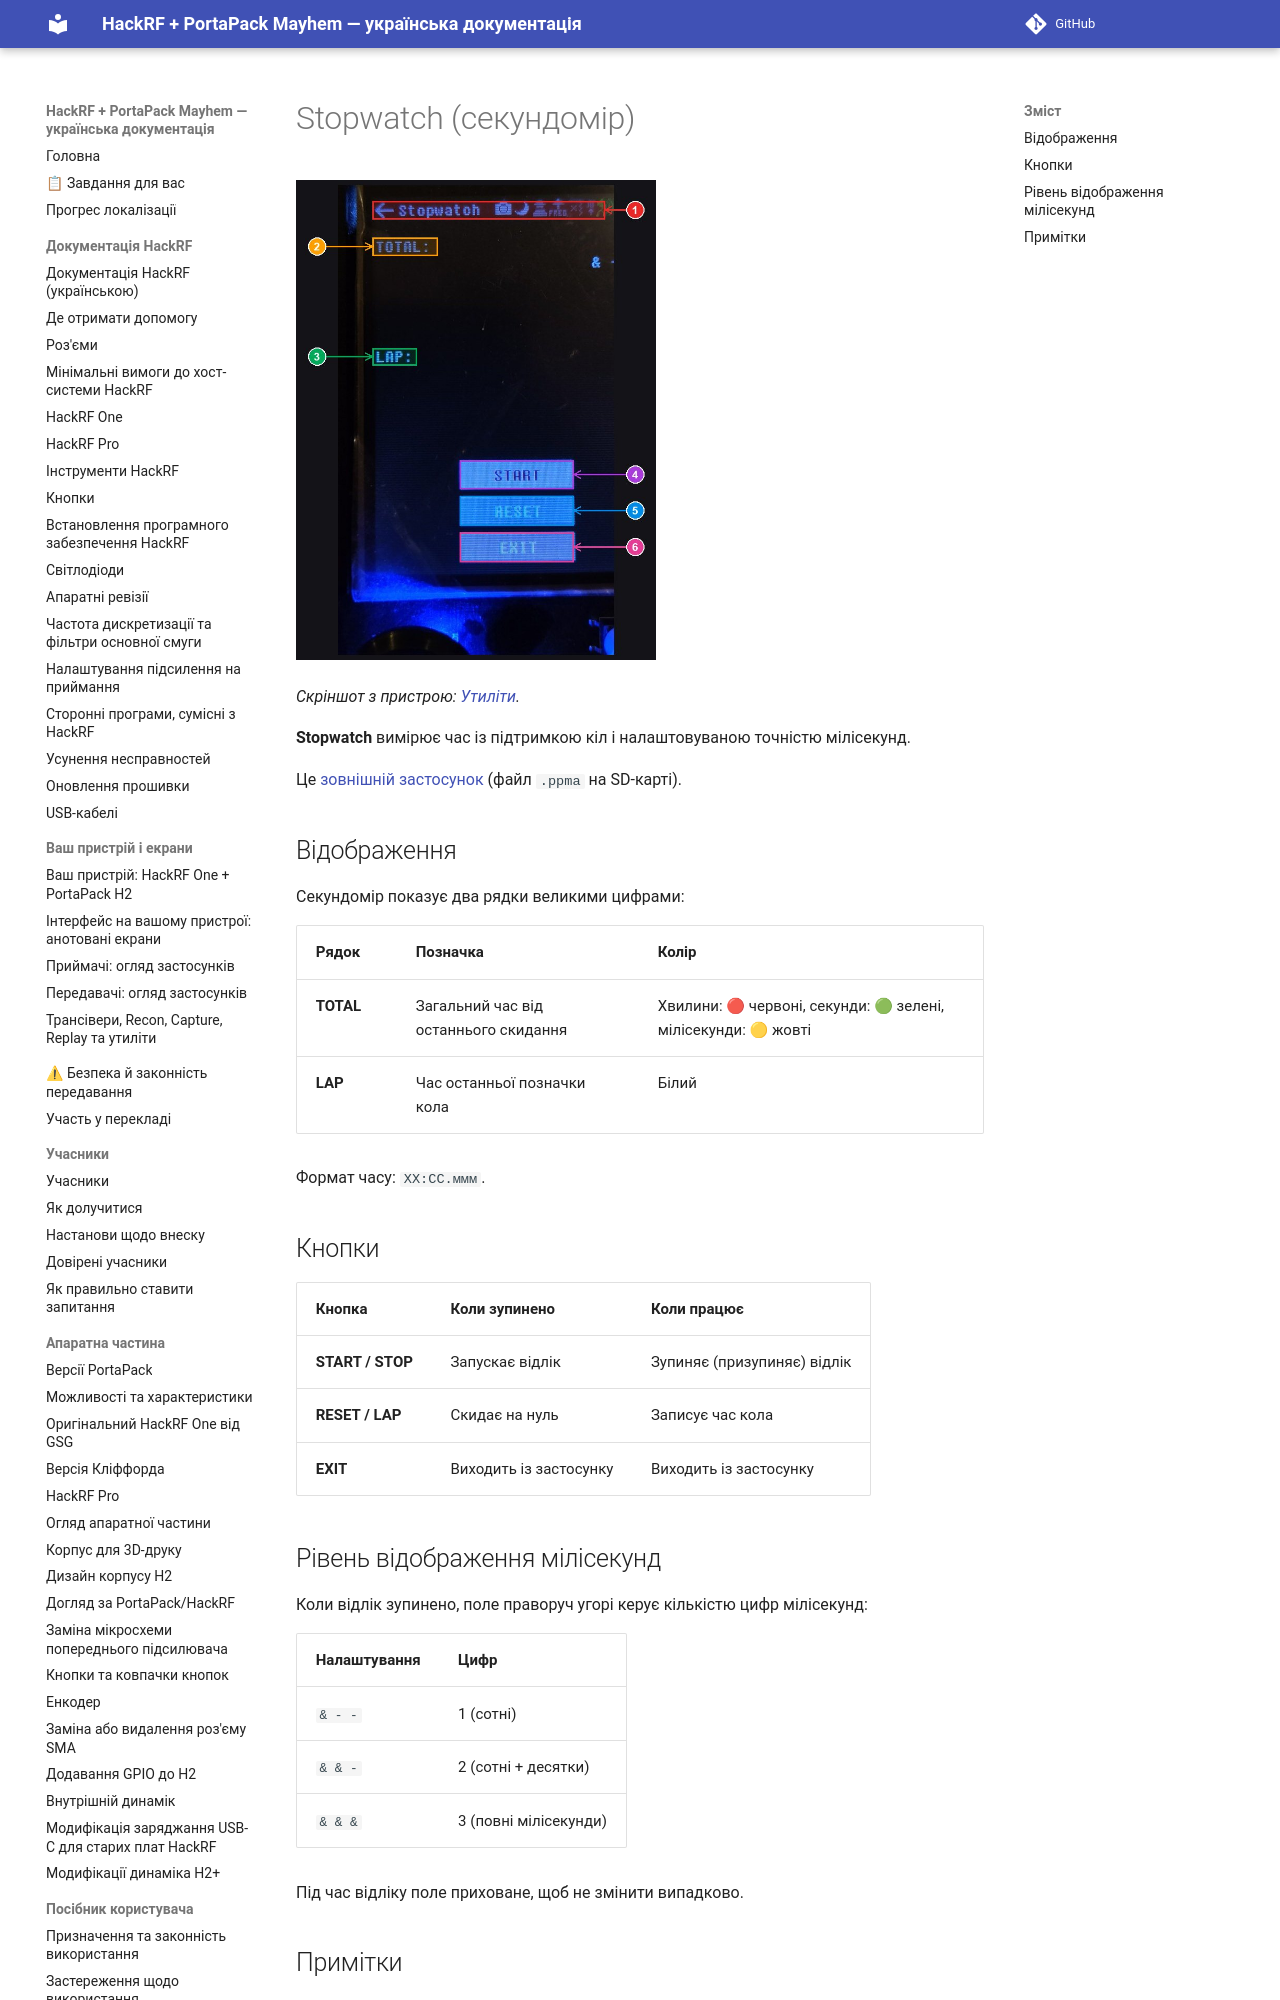

repository: FixerHack/hackrf-portapack-ua · page: stopwatch/index.html · generator: mkdocs

# Stopwatch (секундомір)

![Stopwatch на пристрої](annotated/app-105.jpg){ width="360" }

*Скріншот з пристрою: [Утиліти](Screens-Other#shot-105).*

**Stopwatch** вимірює час із підтримкою кіл і налаштовуваною точністю мілісекунд.

Це [зовнішній застосунок](External-apps-informations) (файл `.ppma` на SD-карті).
